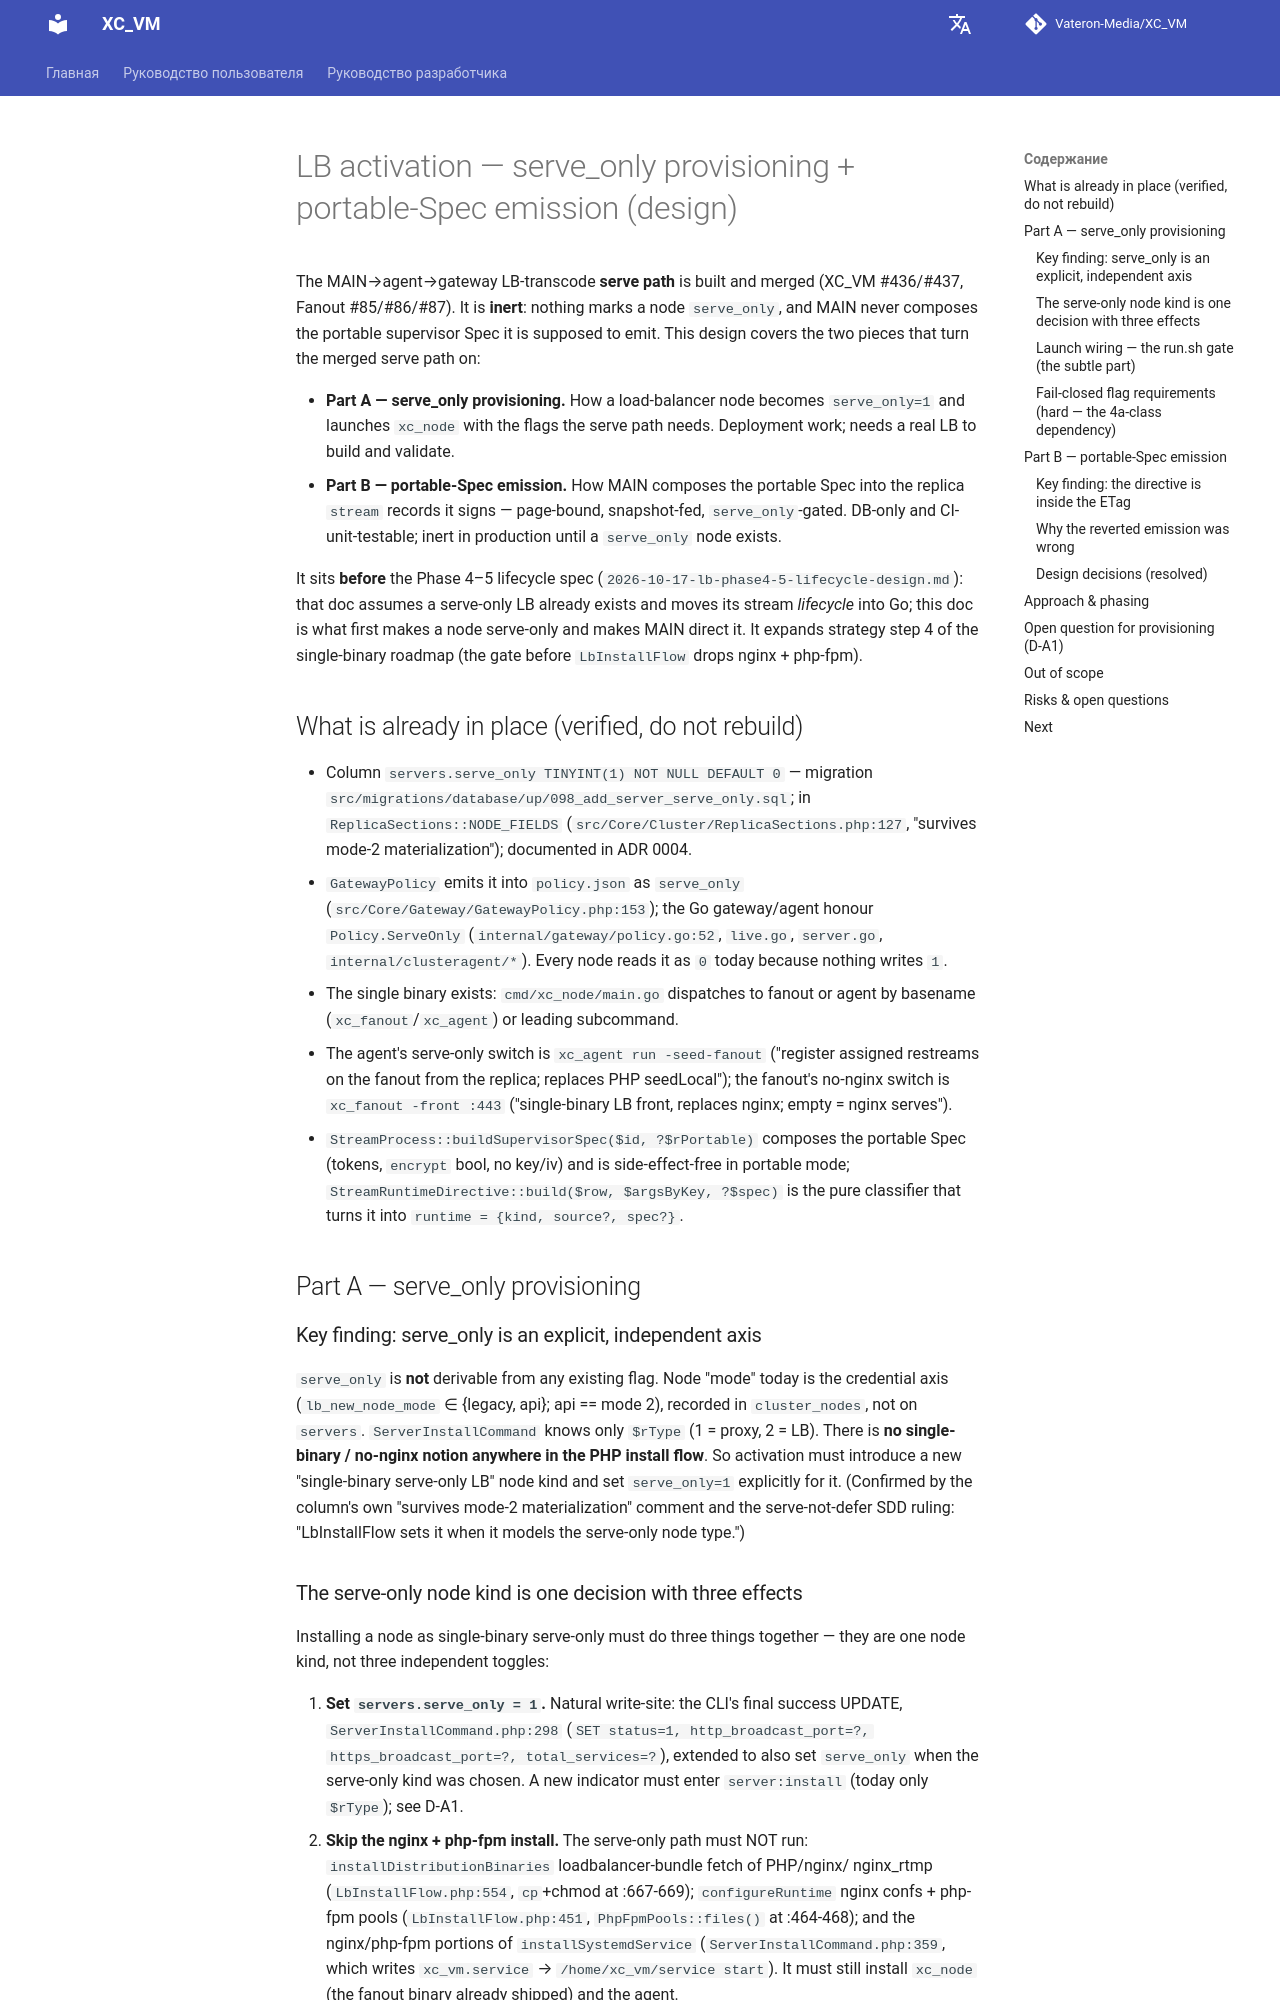

repository: Vateron-Media/XC_VM · page: 2.7.4/ru/superpowers/specs/2026-10-17-lb-activation-serve-only-and-emission-design/index.html · generator: mkdocs

# LB activation — serve_only provisioning + portable-Spec emission (design)

The MAIN→agent→gateway LB-transcode **serve path** is built and merged
(XC_VM #436/#437, Fanout #85/#86/#87). It is **inert**: nothing marks a node
`serve_only`, and MAIN never composes the portable supervisor Spec it is
supposed to emit. This design covers the two pieces that turn the merged serve
path on:

- **Part A — serve_only provisioning.** How a load-balancer node becomes
  `serve_only=1` and launches `xc_node` with the flags the serve path needs.
  Deployment work; needs a real LB to build and validate.
- **Part B — portable-Spec emission.** How MAIN composes the portable Spec
  into the replica `stream` records it signs — page-bound, snapshot-fed,
  `serve_only`-gated. DB-only and CI-unit-testable; inert in production until
  a `serve_only` node exists.

It sits **before** the Phase 4–5 lifecycle spec
(`2026-10-17-lb-phase4-5-lifecycle-design.md`): that doc assumes a serve-only
LB already exists and moves its stream *lifecycle* into Go; this doc is what
first makes a node serve-only and makes MAIN direct it. It expands strategy
step 4 of the single-binary roadmap (the gate before `LbInstallFlow` drops
nginx + php-fpm).

## What is already in place (verified, do not rebuild)

- Column `servers.serve_only TINYINT(1) NOT NULL DEFAULT 0` — migration
  `src/migrations/database/up/098_add_server_serve_only.sql`; in
  `ReplicaSections::NODE_FIELDS` (`src/Core/Cluster/ReplicaSections.php:127`,
  "survives mode-2 materialization"); documented in ADR 0004.
- `GatewayPolicy` emits it into `policy.json` as `serve_only`
  (`src/Core/Gateway/GatewayPolicy.php:153`); the Go gateway/agent honour
  `Policy.ServeOnly` (`internal/gateway/policy.go:52`, `live.go`, `server.go`,
  `internal/clusteragent/*`). Every node reads it as `0` today because nothing
  writes `1`.
- The single binary exists: `cmd/xc_node/main.go` dispatches to fanout or
  agent by basename (`xc_fanout`/`xc_agent`) or leading subcommand.
- The agent's serve-only switch is `xc_agent run -seed-fanout` ("register
  assigned restreams on the fanout from the replica; replaces PHP seedLocal");
  the fanout's no-nginx switch is `xc_fanout -front :443` ("single-binary LB
  front, replaces nginx; empty = nginx serves").
- `StreamProcess::buildSupervisorSpec($id, ?$rPortable)` composes the portable
  Spec (tokens, `encrypt` bool, no key/iv) and is side-effect-free in portable
  mode; `StreamRuntimeDirective::build($row, $argsByKey, ?$spec)` is the pure
  classifier that turns it into `runtime = {kind, source?, spec?}`.

## Part A — serve_only provisioning

### Key finding: serve_only is an explicit, independent axis

`serve_only` is **not** derivable from any existing flag. Node "mode" today is
the credential axis (`lb_new_node_mode` ∈ {legacy, api}; api == mode 2),
recorded in `cluster_nodes`, not on `servers`. `ServerInstallCommand` knows
only `$rType` (1 = proxy, 2 = LB). There is **no single-binary / no-nginx
notion anywhere in the PHP install flow**. So activation must introduce a new
"single-binary serve-only LB" node kind and set `serve_only=1` explicitly for
it. (Confirmed by the column's own "survives mode-2 materialization" comment
and the serve-not-defer SDD ruling: "LbInstallFlow sets it when it models the
serve-only node type.")

### The serve-only node kind is one decision with three effects

Installing a node as single-binary serve-only must do three things together —
they are one node kind, not three independent toggles:

1. **Set `servers.serve_only = 1`.** Natural write-site: the CLI's final
   success UPDATE, `ServerInstallCommand.php:298` (`SET status=1,
   http_broadcast_port=?, https_broadcast_port=?, total_services=?`), extended
   to also set `serve_only` when the serve-only kind was chosen. A new
   indicator must enter `server:install` (today only `$rType`); see D-A1.
2. **Skip the nginx + php-fpm install.** The serve-only path must NOT run:
   `installDistributionBinaries` loadbalancer-bundle fetch of PHP/nginx/
   nginx_rtmp (`LbInstallFlow.php:554`, `cp`+chmod at :667-669);
   `configureRuntime` nginx confs + php-fpm pools
   (`LbInstallFlow.php:451`, `PhpFpmPools::files()` at :464-468); and the
   nginx/php-fpm portions of `installSystemdService`
   (`ServerInstallCommand.php:359`, which writes `xc_vm.service` →
   `/home/xc_vm/service start`). It must still install `xc_node` (the fanout
   binary already shipped) and the agent.
3. **Launch `xc_node` with the serve-only flags** (see next section).
